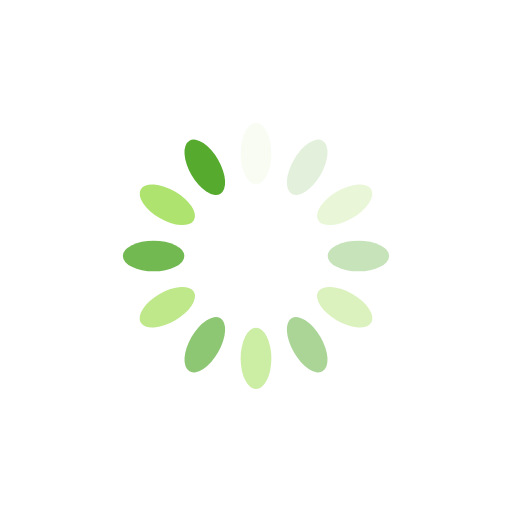
t = 0.00 s
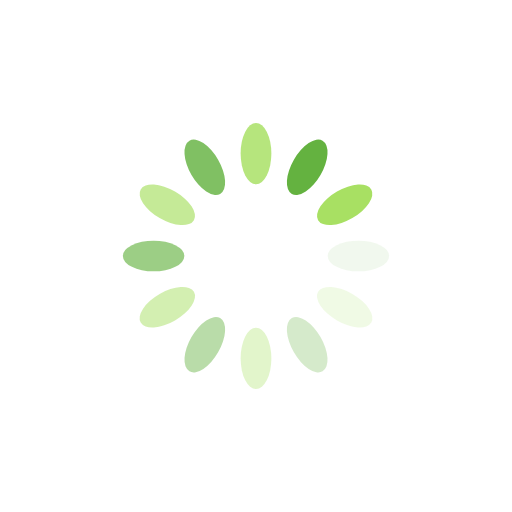
t = 0.25 s
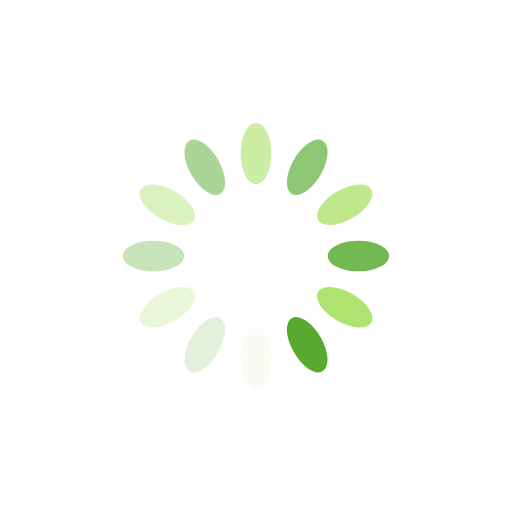
t = 0.50 s
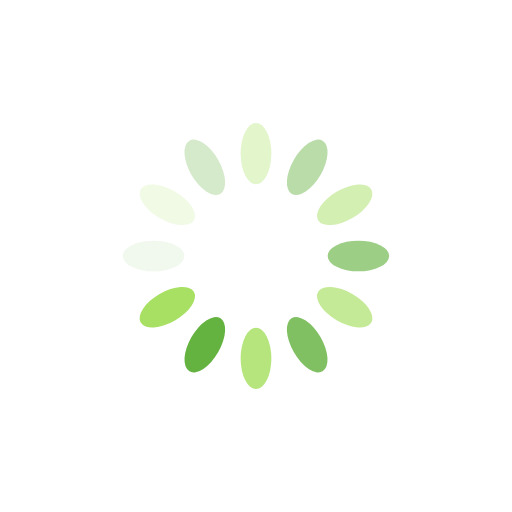
t = 0.75 s

The animated SVG that drew these frames (rendered in a browser with its animation timeline set to each time). Animation: 12 SMIL elements (animate=12); one cycle of 1.00 s, repeats indefinitely.

<?xml version="1.0" encoding="utf-8"?>
<svg xmlns="http://www.w3.org/2000/svg" xmlns:xlink="http://www.w3.org/1999/xlink" style="margin: auto; background: none; display: block; shape-rendering: auto;" width="324px" height="324px" viewBox="0 0 100 100" preserveAspectRatio="xMidYMid">
<g transform="rotate(0 50 50)">
  <rect x="47" y="24" rx="3" ry="6" width="6" height="12" fill="#a8e063">
    <animate attributeName="opacity" values="1;0" keyTimes="0;1" dur="1s" begin="-0.9166666666666666s" repeatCount="indefinite"></animate>
  </rect>
</g><g transform="rotate(30 50 50)">
  <rect x="47" y="24" rx="3" ry="6" width="6" height="12" fill="#56ab2f">
    <animate attributeName="opacity" values="1;0" keyTimes="0;1" dur="1s" begin="-0.8333333333333334s" repeatCount="indefinite"></animate>
  </rect>
</g><g transform="rotate(60 50 50)">
  <rect x="47" y="24" rx="3" ry="6" width="6" height="12" fill="#a8e063">
    <animate attributeName="opacity" values="1;0" keyTimes="0;1" dur="1s" begin="-0.75s" repeatCount="indefinite"></animate>
  </rect>
</g><g transform="rotate(90 50 50)">
  <rect x="47" y="24" rx="3" ry="6" width="6" height="12" fill="#56ab2f">
    <animate attributeName="opacity" values="1;0" keyTimes="0;1" dur="1s" begin="-0.6666666666666666s" repeatCount="indefinite"></animate>
  </rect>
</g><g transform="rotate(120 50 50)">
  <rect x="47" y="24" rx="3" ry="6" width="6" height="12" fill="#a8e063">
    <animate attributeName="opacity" values="1;0" keyTimes="0;1" dur="1s" begin="-0.5833333333333334s" repeatCount="indefinite"></animate>
  </rect>
</g><g transform="rotate(150 50 50)">
  <rect x="47" y="24" rx="3" ry="6" width="6" height="12" fill="#56ab2f">
    <animate attributeName="opacity" values="1;0" keyTimes="0;1" dur="1s" begin="-0.5s" repeatCount="indefinite"></animate>
  </rect>
</g><g transform="rotate(180 50 50)">
  <rect x="47" y="24" rx="3" ry="6" width="6" height="12" fill="#a8e063">
    <animate attributeName="opacity" values="1;0" keyTimes="0;1" dur="1s" begin="-0.4166666666666667s" repeatCount="indefinite"></animate>
  </rect>
</g><g transform="rotate(210 50 50)">
  <rect x="47" y="24" rx="3" ry="6" width="6" height="12" fill="#56ab2f">
    <animate attributeName="opacity" values="1;0" keyTimes="0;1" dur="1s" begin="-0.3333333333333333s" repeatCount="indefinite"></animate>
  </rect>
</g><g transform="rotate(240 50 50)">
  <rect x="47" y="24" rx="3" ry="6" width="6" height="12" fill="#a8e063">
    <animate attributeName="opacity" values="1;0" keyTimes="0;1" dur="1s" begin="-0.25s" repeatCount="indefinite"></animate>
  </rect>
</g><g transform="rotate(270 50 50)">
  <rect x="47" y="24" rx="3" ry="6" width="6" height="12" fill="#56ab2f">
    <animate attributeName="opacity" values="1;0" keyTimes="0;1" dur="1s" begin="-0.16666666666666666s" repeatCount="indefinite"></animate>
  </rect>
</g><g transform="rotate(300 50 50)">
  <rect x="47" y="24" rx="3" ry="6" width="6" height="12" fill="#a8e063">
    <animate attributeName="opacity" values="1;0" keyTimes="0;1" dur="1s" begin="-0.08333333333333333s" repeatCount="indefinite"></animate>
  </rect>
</g><g transform="rotate(330 50 50)">
  <rect x="47" y="24" rx="3" ry="6" width="6" height="12" fill="#56ab2f">
    <animate attributeName="opacity" values="1;0" keyTimes="0;1" dur="1s" begin="0s" repeatCount="indefinite"></animate>
  </rect>
</g>
<!-- [ldio] generated by https://loading.io/ --></svg>